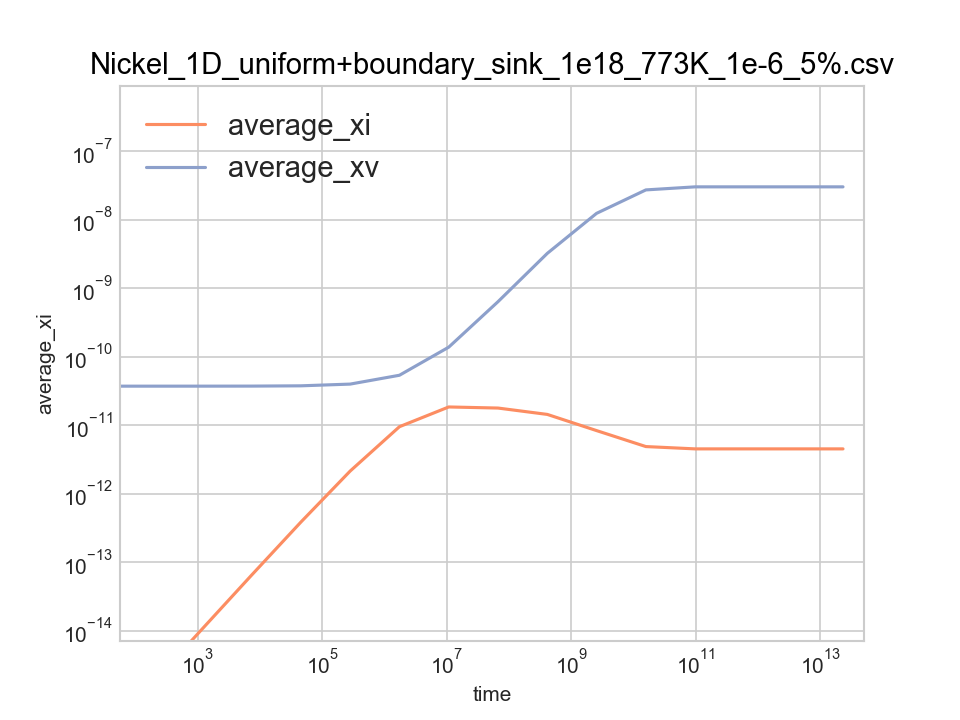

The file beside this chart, header and first rows:
time, average_xi, average_xv, left_jix, left_jvx, right_jix, right_jvx, total_ci, total_cv, xDi, xDv
0, 0, 0, 0, 0, 0, 0, 0, 0, 0, 0
25.96, 2.5530007288528e-16, 3.7111747530597e-11, -4.9740695213551e-17, 1.4692967975608e-16, 5.0009239322336e-17, -1.0223981822141e-16, 1.2765003644264e-12, 1.8555873765298e-07, 1, 0.000181
186.7, 1.7011632045903e-15, 3.7113281503617e-11, -1.3813749494127e-16, 1.4429565952089e-16, 1.3597398354266e-16, -9.8863002201153e-17, 8.5058160229515e-12, 1.8556640751808e-07, 1, 0.000181
1182, 1.0591094275119e-14, 3.7122769992207e-11, -3.4913487040778e-16, 1.0995664182016e-16, 3.491378000066e-16, -8.7692748367373e-17, 5.2955471375595e-11, 1.8561384996104e-07, 1, 0.000181
7344, 6.4677083975791e-14, 3.7181359075582e-11, -8.7292702860246e-16, 2.2818951896835e-17, 8.7292153906213e-16, -1.2688239443738e-17, 3.2338541987895e-10, 1.8590679537791e-07, 1, 0.000181
45497, 3.8480472293944e-13, 3.7543089364427e-11, -2.1768782232584e-15, -2.5341062509753e-17, 2.1768774294185e-15, 3.6202587440255e-17, 1.9240236146972e-09, 1.8771544682214e-07, 1, 0.000181
281733, 2.1393560768631e-12, 3.9778885426987e-11, -5.4177783485935e-15, -7.3767644974271e-17, 5.4177787646606e-15, 7.7356528147429e-17, 1.0696780384315e-08, 1.9889442713493e-07, 1, 0.000181
1744440, 9.5015074828183e-12, 5.3559154468788e-11, -1.3387007571646e-14, -1.8990567030421e-16, 1.3387006273939e-14, 1.9043075061787e-16, 4.7507537414092e-08, 2.6779577234394e-07, 1, 0.000181
10801137, 1.8444966134915e-11, 1.376854602698e-10, -2.2210894549763e-14, -4.7303922934567e-16, 2.2210890468467e-14, 4.7298600966273e-16, 9.2224830674574e-08, 6.8842730134902e-07, 1, 0.000181
66877821, 1.7780158727208e-11, 6.3541178097692e-10, -2.1543760801567e-14, -1.176003705931e-15, 2.1543757025853e-14, 1.1759287674421e-15, 8.8900793636041e-08, 3.1770589048846e-06, 1, 0.000181
414089868, 1.4356496359551e-11, 3.2230225091818e-09, -1.8121753912204e-14, -2.8625487557622e-15, 1.8121751644133e-14, 2.8625436163141e-15, 7.1782481797756e-08, 1.6115112545909e-05, 1, 0.000181
2563935341, 8.333954013796e-12, 1.2373470559067e-08, -1.2200233454187e-14, -6.0483390581712e-15, 1.2200233165024e-14, 6.0483395796599e-15, 4.166977006898e-08, 6.1867352795336e-05, 1, 0.000181
15875211864, 4.8723580957481e-12, 2.7192865944237e-08, -8.9253956453406e-15, -9.1663007258513e-15, 8.9253956456848e-15, 9.1663007248552e-15, 2.4361790478741e-08, 0.000136, 1, 0.000181
98295127537, 4.5073582908648e-12, 3.0137103927422e-08, -8.5752260189134e-15, -9.7041939066873e-15, 8.5752260189133e-15, 9.7041939066873e-15, 2.2536791454324e-08, 0.0001507, 1, 0.000181
608617521341, 4.5075355743461e-12, 3.0135550495018e-08, -8.5753971711297e-15, -9.7039121281517e-15, 8.5753971711298e-15, 9.7039121281516e-15, 2.253767787173e-08, 0.0001507, 1, 0.000181
3768399274225, 4.5075355744859e-12, 3.0135550493791e-08, -8.5753971712609e-15, -9.7039121279081e-15, 8.5753971712609e-15, 9.7039121279081e-15, 2.2537677872429e-08, 0.0001507, 1, 0.000181
23332935040392, 4.5075355744737e-12, 3.0135550493895e-08, -8.5753971712533e-15, -9.7039121279315e-15, 8.5753971712533e-15, 9.7039121279315e-15, 2.2537677872368e-08, 0.0001507, 1, 0.000181
